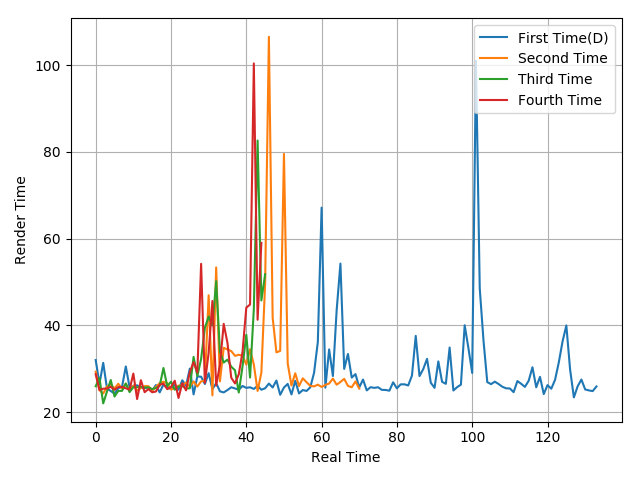

The data file committed next to this chart (first rows):
32, 26.5, 31.35, 25.45, 24.84, 24.26, 25.51, 25.84, 30.52, 25.68, 26.07, 26.17, 25.69, 25.51, 25.71, 24.93, 26.23, 24.53, 26.36, 25.56, 25.43, 26.3, 25.15, 27.33
29.33, 25.03, 24.28, 25.9, 26.43, 25.44, 26.53, 25.37, 26.55, 24.9, 26.09, 24.93, 25.56, 25.98, 25.97, 24.98, 25.8, 26.67, 26.99, 26.66, 25.19, 25.53, 26.1, 26.16
25.96, 27.85, 22, 24.74, 27.39, 23.58, 24.88, 24.89, 26.58, 24.6, 25.75, 25.73, 25.84, 25.66, 25.7, 25.31, 25.53, 26.07, 30.17, 25.97, 27, 25.15, 25.9, 26.01
28.73, 25.09, 25.39, 25.43, 25.83, 25.14, 25.77, 25.78, 25.48, 25.19, 28.88, 23, 27.35, 24.58, 25.31, 24.56, 24.74, 26.29, 26.57, 25.28, 25.77, 27.23, 23.25, 26.67
